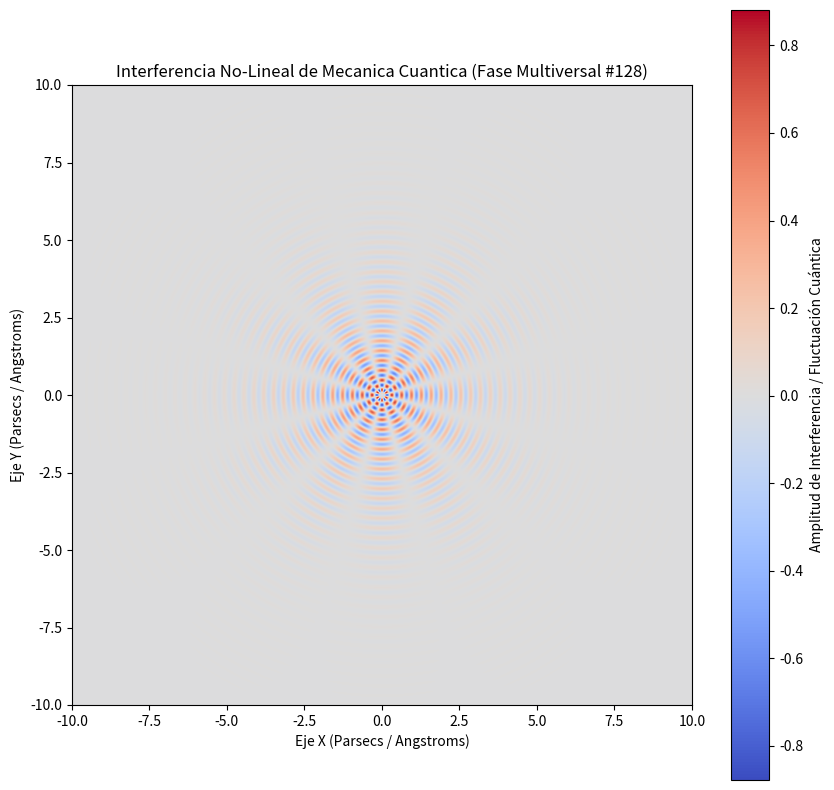

The script that saved this image:
%matplotlib inline
# Simulación Multiversal: Mecanica Cuantica - Variante 128
import numpy as np
import matplotlib.pyplot as plt

# Parámetros Físicos No-Lineales
omega_1 = 19.73
omega_2 = 6.009
lambda_decay = 0.599
phase_shift = 1.537

x = np.linspace(-10, 10, 800)
y = np.linspace(-10, 10, 800)
X, Y = np.meshgrid(x, y)

# Dinámica de Fluidos / Campos Tensor-Escalares (Fase Multiversal)
R = np.sqrt(X**2 + Y**2) + 1e-5
Z = (np.sin(omega_1 * R + phase_shift) * np.cos(omega_2 * np.arctan2(Y, X))) * np.exp(-lambda_decay * R)

plt.figure(figsize=(10, 10))
plt.imshow(Z, cmap='coolwarm', extent=[-10, 10, -10, 10], origin='lower')
plt.colorbar(label='Amplitud de Interferencia / Fluctuación Cuántica')
plt.title(r'Interferencia No-Lineal de Mecanica Cuantica (Fase Multiversal #128)')
plt.xlabel('Eje X (Parsecs / Angstroms)')
plt.ylabel('Eje Y (Parsecs / Angstroms)')
plt.show()
